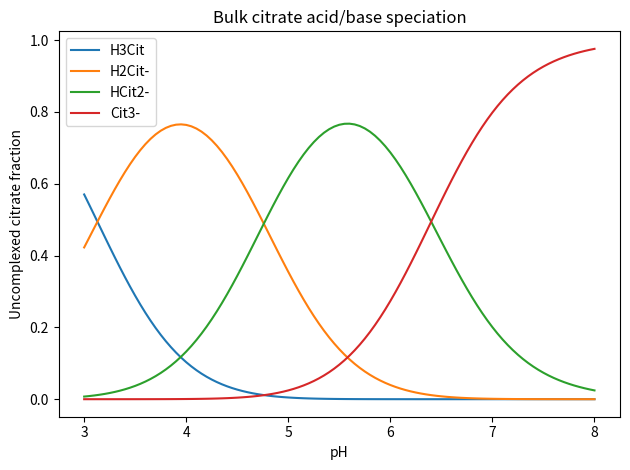
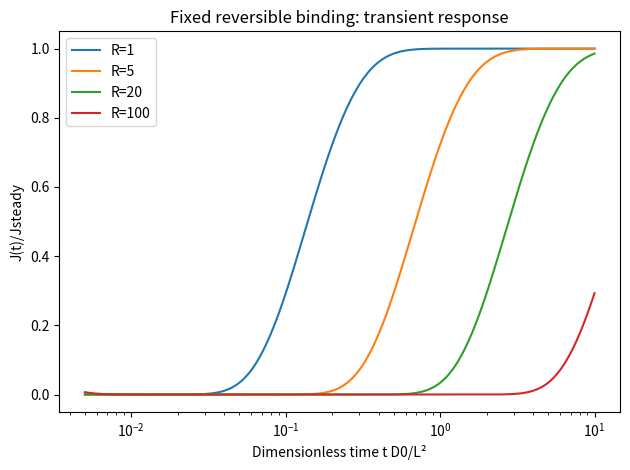

Write the Python code that produced these figures, in order.
#!/usr/bin/env python3
"""Literature-informed screening: validated equations; surface numbers are SCENARIOS.

Do not interpret site K, site pKa, transport barriers or t50 as measured Nd/Dy
quantities. Does not implement soluble Ln-citrate complexation or true MD/DFT.
"""
from pathlib import Path
import numpy as np
import pandas as pd
import matplotlib.pyplot as plt
from scipy.optimize import brentq

BULK_PKA=(3.13,4.76,6.40) # free citric acid; ACS Omega 2019, 10.1021/acsomega.9b00270
RT=0.008314462618*298.15

def citrate_species(pH,pka=BULK_PKA):
    """fractions: H3Cit, H2Cit-, HCit2-, Cit3-, in absence of metals."""
    h=10.**(-np.asarray(pH,dtype=float))
    a,b,c=(10.**(-x) for x in pka)
    w=np.array([h**3,a*h*h,a*b*h,np.ones_like(h)*a*b*c])
    return w/w.sum(axis=0)

def site_deprot(pH,pka_surface=5.5):
    """Unknown grafted surface pKa=5.5 is SCENARIO, not bulk citrate pKa."""
    return 1/(1+10.**(pka_surface-np.asarray(pH,dtype=float)))

def competitive_occupancy(cNd,cDy,Knd,Kdy,f_site=1.):
    x=Knd*cNd*f_site
    y=Kdy*cDy*f_site
    return x/(1+x+y),y/(1+x+y),1/(1+x+y)

def normalized_downstream_flux(theta):
    """J(t)/Jsteady for 1D diffusion with instantaneously reversible fixed binding,
    empty membrane, constant upstream mobile concentration, downstream sink.
    theta=D0*t/(R*L**2); R=1+S*K in dilute linear binding limit.
    """
    t=np.asarray(theta,dtype=float)
    if np.any(t<=0):raise ValueError('theta must be positive')
    n=np.arange(1,101).reshape((-1,)+(1,)*t.ndim)
    val=1+2*np.sum((-1.)**n*np.exp(-n*n*np.pi*np.pi*t),axis=0)
    return np.clip(val,0,1)

def breakthrough_t50_dimensionless():
    return brentq(lambda z:float(normalized_downstream_flux(z))-.5,1e-3,10)

def permeability_ratio(delta_G_entry_Dy_minus_Nd_kJmol=0.,Dnd_over_Ddy=1.):
    """P_Nd/P_Dy=exp((Gentry_Dy-Gentry_Nd)/RT) * D_Nd/D_Dy.
    Energy and diffusion ratio are NOT known for Nd/Dy citrate MXene.
    """
    return np.exp(np.asarray(delta_G_entry_Dy_minus_Nd_kJmol)/RT)*Dnd_over_Ddy

def run(out='results/literature_v2'):
    out=Path(out);out.mkdir(parents=True,exist_ok=True)
    phs=np.linspace(3,8,101)
    alpha=citrate_species(phs)
    pd.DataFrame(dict(pH=phs,H3Cit=alpha[0],H2Cit_minus=alpha[1],
          HCit_2minus=alpha[2],Cit_3minus=alpha[3])).to_csv(out/'citrate_uncomplexed.csv',index=False)
    fig,ax=plt.subplots()
    for y,name in zip(alpha,('H3Cit','H2Cit-','HCit2-','Cit3-')):
        ax.plot(phs,y,label=name)
    ax.set(xlabel='pH',ylabel='Uncomplexed citrate fraction',title='Bulk citrate acid/base speciation')
    ax.legend();fig.tight_layout();fig.savefig(out/'citrate_uncomplexed.png',dpi=160);plt.close(fig)
    # Scenario: reversible fixed sites alter transient breakthrough, not steady flux.
    time=np.geomspace(.005,10,250)
    dat={'dimensionless_t_D0_over_L2':time}
    fig,ax=plt.subplots()
    for R in [1,5,20,100]:
        f=normalized_downstream_flux(time/R)
        dat[f'J_over_Jsteady_retardation_{R}']=f
        ax.semilogx(time,f,label=f'R={R}')
    ax.set(xlabel='Dimensionless time t D0/L²',ylabel='J(t)/Jsteady',
           title='Fixed reversible binding: transient response')
    ax.legend();fig.tight_layout();fig.savefig(out/'breakthrough.png',dpi=160);plt.close(fig)
    pd.DataFrame(dat).to_csv(out/'breakthrough.csv',index=False)
    # Unknown relative site affinity and grafted site pKa; condition scan only.
    rows=[]
    unit_t50=breakthrough_t50_dimensionless()
    for ph in [4.5,5.5,6.5]:
        f=float(site_deprot(ph)) # pKa_surface ASSUMED
        for delta in np.linspace(-1,1,41):
            Rnd=1+20*f        # S*K_Nd at full site ionization ASSUMED=20
            Rdy=1+20*f*10**delta
            rows.append(dict(pH=ph,log10_Ksite_Dy_over_Nd_ASSUMED=delta,
                retardation_Nd=Rnd,retardation_Dy=Rdy,
                t50_Nd_D0_over_L2=unit_t50*Rnd,
                t50_Dy_D0_over_L2=unit_t50*Rdy,
                t50_Dy_over_Nd=Rdy/Rnd,
                steady_P_Nd_over_Dy_if_equal_mobile_K_D=1.))
    pd.DataFrame(rows).to_csv(out/'binding_sensitivity.csv',index=False)
    energies=np.linspace(-4,4,81)
    pd.DataFrame({'Gentry_Dy_minus_Nd_kJmol_ASSUMED':energies,
      **{f'Pnd_over_Pdy_if_Dnd_over_Ddy_{d:g}':permeability_ratio(energies,d)
         for d in [0.5,1.,2.]}}).to_csv(out/'permeability_sensitivity.csv',index=False)
    print(f'V2 written to {out}; t50 * D0/(R L²) = {unit_t50:.6f}')
    for p in [4.5,5.5,6.5]:
        print('pH',p,'Cit3- fraction (uncomplexed):',round(float(citrate_species(p)[3]),5))
    print('Binding-only retardation does not predict steady-state permeability selectivity.')

if __name__=='__main__':
    run()
